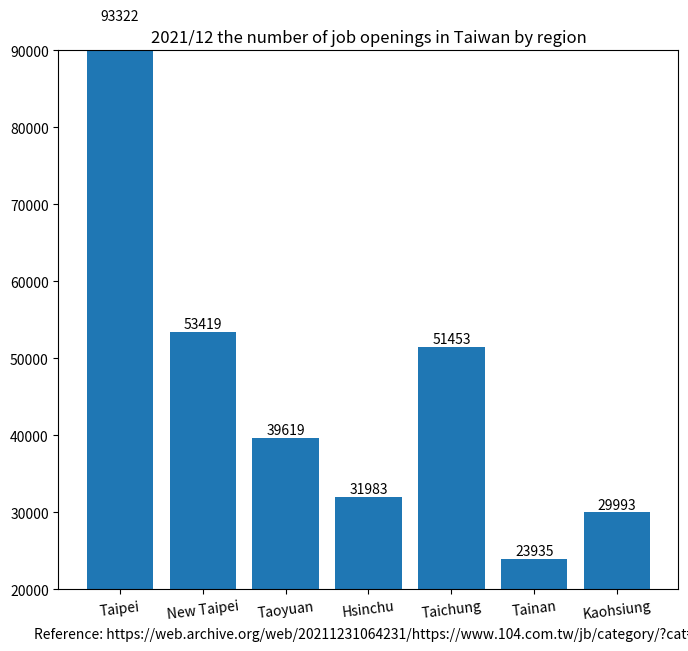

Recreate this plot in Python.
import matplotlib.pyplot as plt

region_num = [1, 2, 3, 4, 5, 6, 7]
position_vacancies = [93322, 53419, 39619, 31983, 51453, 23935, 29993]

label = ["Taipei", "New Taipei", "Taoyuan", "Hsinchu", "Taichung", "Tainan", "Kaohsiung"]

fig, ax = plt.subplots(figsize=(8, 7))
plt.xticks(region_num, labels=label, rotation=7)
# plt.yticks([0, 250, 300, 350, 400, 450, 500, 550])

plot = ax.bar(region_num, position_vacancies)

for rect in plot:
    height = rect.get_height()
    ax.text(rect.get_x() + rect.get_width() / 2., 1.002 * height,
            '%d' % int(height), ha='center', va='bottom')

plt.title("2021/12 the number of job openings in Taiwan by region")

# plt.ylabel("")
plt.xlabel("Reference: https://web.archive.org/web/20211231064231/https://www.104.com.tw/jb/category/?cat=2")

plt.ylim(20000, 90000)

plt.show()
